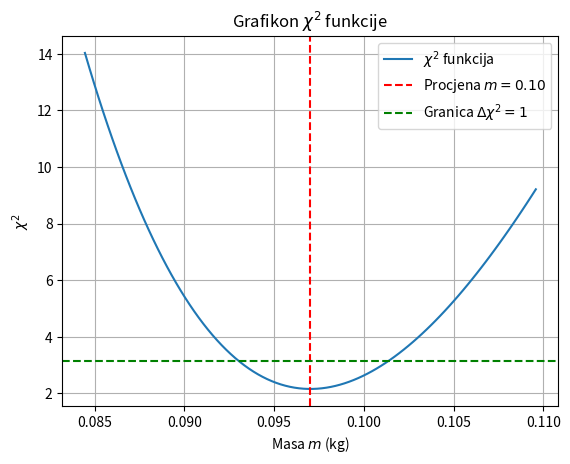

Write the Python code that produced this figure.
import numpy as np
import matplotlib.pyplot as plt
from scipy.optimize import curve_fit

# Podaci
forces = np.array([1, 2, 3, 4, 5])  # u N
accelerations = np.array([9.8, 21.2, 34.5, 39.9, 48.5])  # u m/s^2
uncertainties = np.array([1.0, 1.9, 3.1, 3.9, 5.1])  # u m/s^2

# Definicija teorijskog modela (Newtonov zakon: F = ma -> a = F / m)
def acceleration_model(force, m):
    return force / m

# Fitovanje podataka
popt, pcov = curve_fit(acceleration_model, forces, accelerations, sigma=uncertainties, absolute_sigma=True)

# Rezultati fitovanja
m_hat = popt[0]  # Procena mase
m_uncertainty = np.sqrt(pcov[0, 0])  # Nesigurnost procene mase

# Računanje χ2 funkcije za različite vrijednosti parametra m
m_values = np.linspace(m_hat - 3 * m_uncertainty, m_hat + 3 * m_uncertainty, 100)
chi2_values = []
for m in m_values:
    residuals = (accelerations - acceleration_model(forces, m)) / uncertainties
    chi2 = np.sum(residuals**2)
    chi2_values.append(chi2)

# Grafikon χ2 funkcije
plt.plot(m_values, chi2_values, label="$\chi^2$ funkcija")
plt.axvline(m_hat, color='red', linestyle='--', label=f'Procjena $m = {m_hat:.2f}$')
plt.axhline(min(chi2_values) + 1, color='green', linestyle='--', label='Granica $\Delta\chi^2 = 1$')
plt.xlabel('Masa $m$ (kg)')
plt.ylabel('$\chi^2$')
plt.title('Grafikon $\chi^2$ funkcije')
plt.legend()
plt.grid()
plt.savefig('chi2_plot.png')  # Spremanje grafikona u datoteku
plt.show()

# Prikaz rezultata
print(f"Procena mase: m = {m_hat:.2f} kg")
print(f"Nesigurnost mase: ±{m_uncertainty:.2f} kg")

# Dodatno objašnjenje:
# Procjena parametra m dolazi iz minimuma $\chi^2$ funkcije. Nesigurnost mase ($\sigma_m$) određena je intervalom gdje $\chi^2$ raste za 1 od minimalne vrijednosti. Ova metoda omogućava direktno poređenje s prethodnim rezultatima dobivenim pomoću fitovanja."
